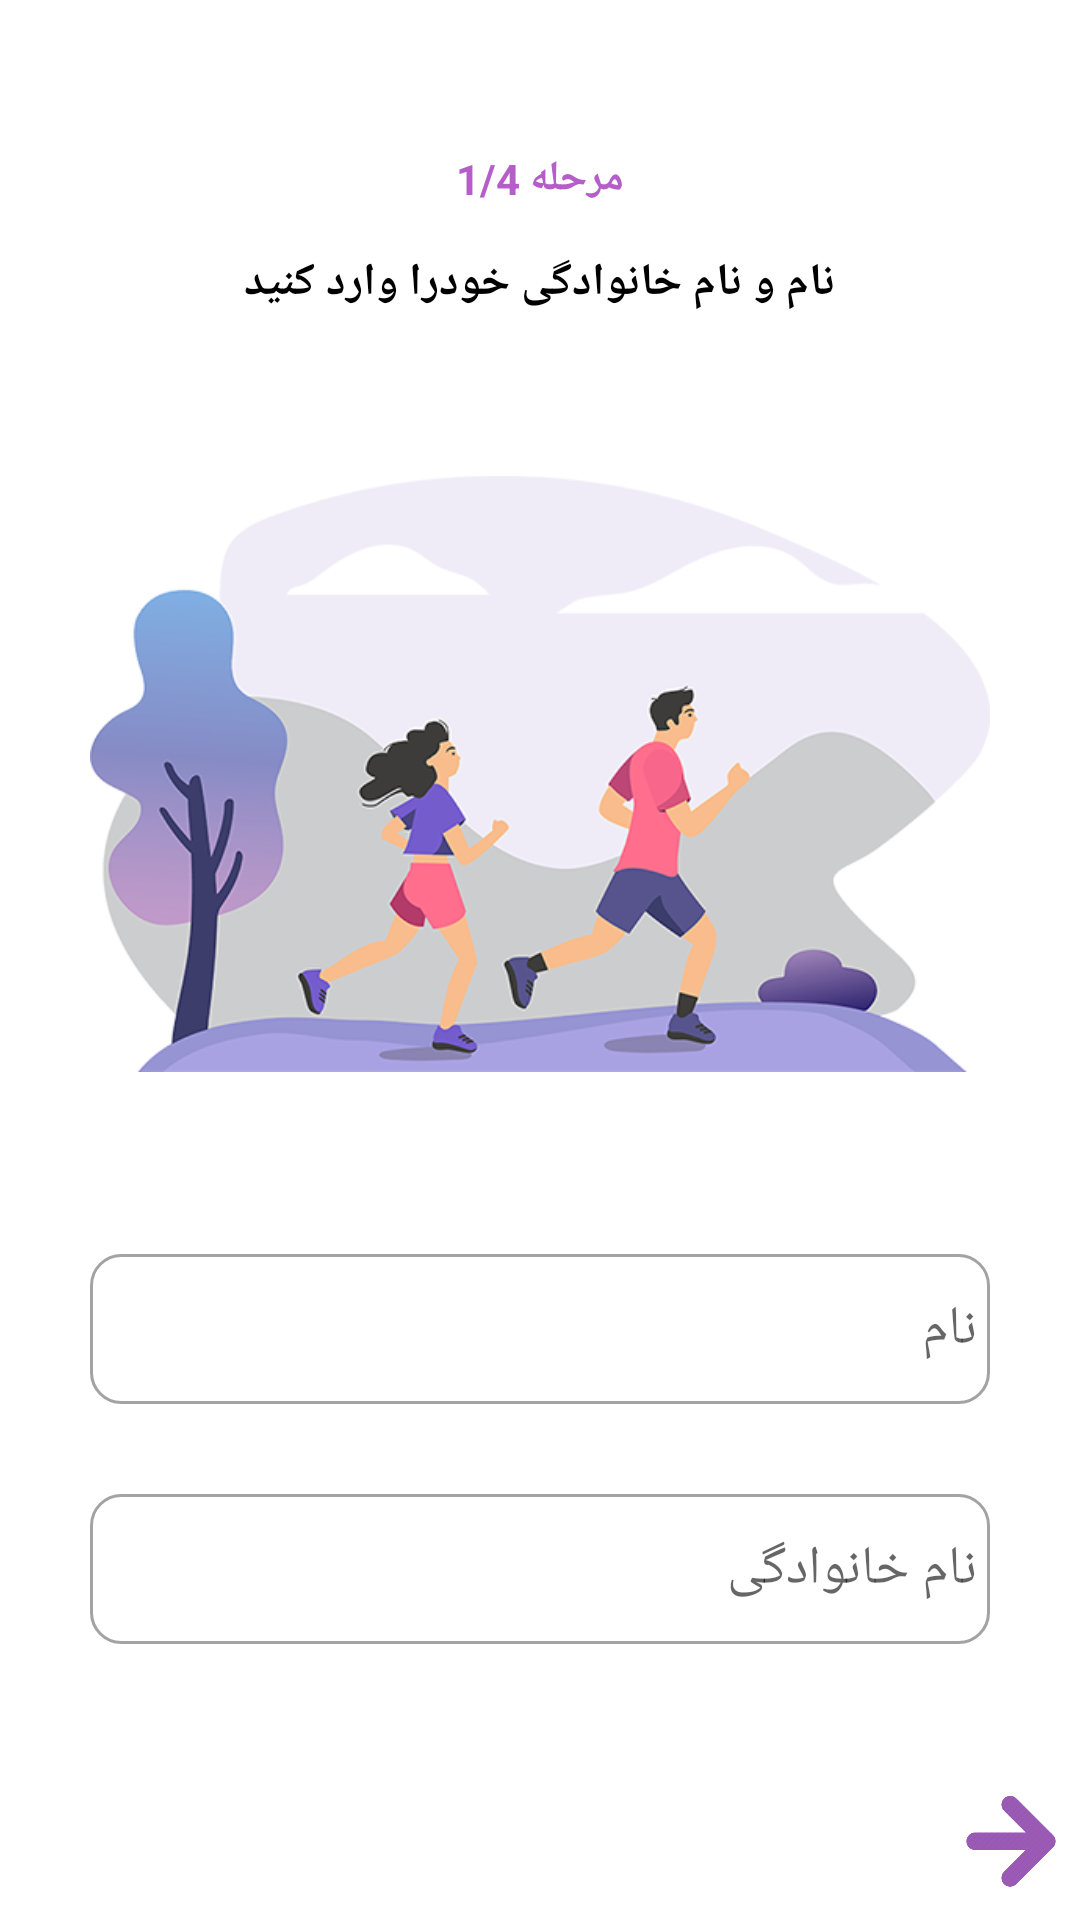

The Android layout XML behind this screen, and the referenced resources:
<!-- AndroidManifest.xml: application theme AppTheme -->
<!-- res/layout/activity_information_page1.xml -->
<?xml version="1.0" encoding="utf-8"?>
<RelativeLayout
    xmlns:android="http://schemas.android.com/apk/res/android"
    xmlns:app="http://schemas.android.com/apk/res-auto"
    xmlns:tools="http://schemas.android.com/tools"
    android:orientation="vertical"
    android:background="#ffff"
    android:layout_width="match_parent"
    android:layout_height="match_parent"
    tools:context=".InformationPage">


    <ImageView
        android:id="@+id/imageView2"
        android:layout_width="300dp"
        android:layout_height="300dp"
        android:layout_alignParentTop="true"
        android:layout_centerHorizontal="true"
        android:layout_marginTop="108dp"
        app:srcCompat="@drawable/name" />

    <TextView
        android:id="@+id/textVew8"
        android:layout_width="wrap_content"
        android:layout_height="wrap_content"
        android:layout_marginTop="50dp"
        android:layout_centerHorizontal="true"
        android:textStyle="bold"
        android:text="مرحله 1/4"
        android:textColor="#b55dc8" />

    <EditText
        android:id="@+id/name"
        android:layout_width="300dp"
        android:layout_marginTop="10dp"
        android:layout_height="50dp"
        android:layout_below="@+id/imageView2"
        android:layout_centerHorizontal="true"
        android:background="@drawable/rounded_rec3"
        android:ems="10"
        android:hint=" نام"
        android:inputType="textPersonName"
        android:text=""
        android:textDirection="rtl" />

    <EditText
        android:id="@+id/Lastname"
        android:layout_width="300dp"
        android:layout_height="50dp"
        android:layout_centerHorizontal="true"
        android:layout_below="@id/name"
        android:layout_marginTop="30dp"
        android:ems="10"
        android:textDirection="rtl"
        android:hint=" نام خانوادگی"
        android:background="@drawable/rounded_rec3"
        android:inputType="textPersonName"
        android:text="" />
    <ImageView
        android:id="@+id/imageView8"
        android:layout_width="36dp"
        android:layout_height="32dp"
        android:layout_alignParentEnd="true"
        android:layout_alignParentBottom="true"
        android:layout_marginBottom="11dp"
        android:layout_marginEnd="5dp"
        app:srcCompat="@drawable/next" />

    <TextView
        android:id="@+id/textView12"
        android:layout_width="wrap_content"
        android:layout_height="wrap_content"
        android:layout_below="@+id/textVew8"
        android:layout_marginTop="15dp"
        android:layout_centerHorizontal="true"
        android:textSize="15dp"
        android:textStyle="bold"
        android:text="نام و نام خانوادگی خودرا وارد کنید"
        android:textColor="#000" />

</RelativeLayout>
<!-- resources referenced by this layout -->
<resources>
  <!-- drawable name: png bitmap (drawable-v24, 98849 bytes) -->
  <!-- drawable next: png bitmap (drawable-v24, 9209 bytes) -->
  <!-- drawable rounded_rec3 (drawable) -->
  <?xml version="1.0" encoding="utf-8"?>
  <shape xmlns:android="http://schemas.android.com/apk/res/android"
      android:shape="rectangle" android:padding="15dp">
      <corners
          android:topLeftRadius="10dp"
          android:bottomLeftRadius="10dp"
          android:bottomRightRadius="10dp"
          android:topRightRadius="10dp"/>
      <stroke android:width="1dp" android:color="#a3a3a3"></stroke>
  </shape>
  <style name="AppTheme" parent="Theme.AppCompat.Light.NoActionBar">
          
          <item name="android:windowNoTitle">true</item>
          <item name="android:windowFullscreen">true</item>
          <item name="colorPrimary">@color/colorPrimary</item>
          <item name="colorPrimaryDark">@color/colorPrimaryDark</item>
          <item name="colorAccent">@color/colorAccent</item>
      </style>
  <color name="colorPrimary">#681dae</color>
  <color name="colorPrimaryDark">#561d79</color>
  <color name="colorAccent">#e7e34f</color>
</resources>
